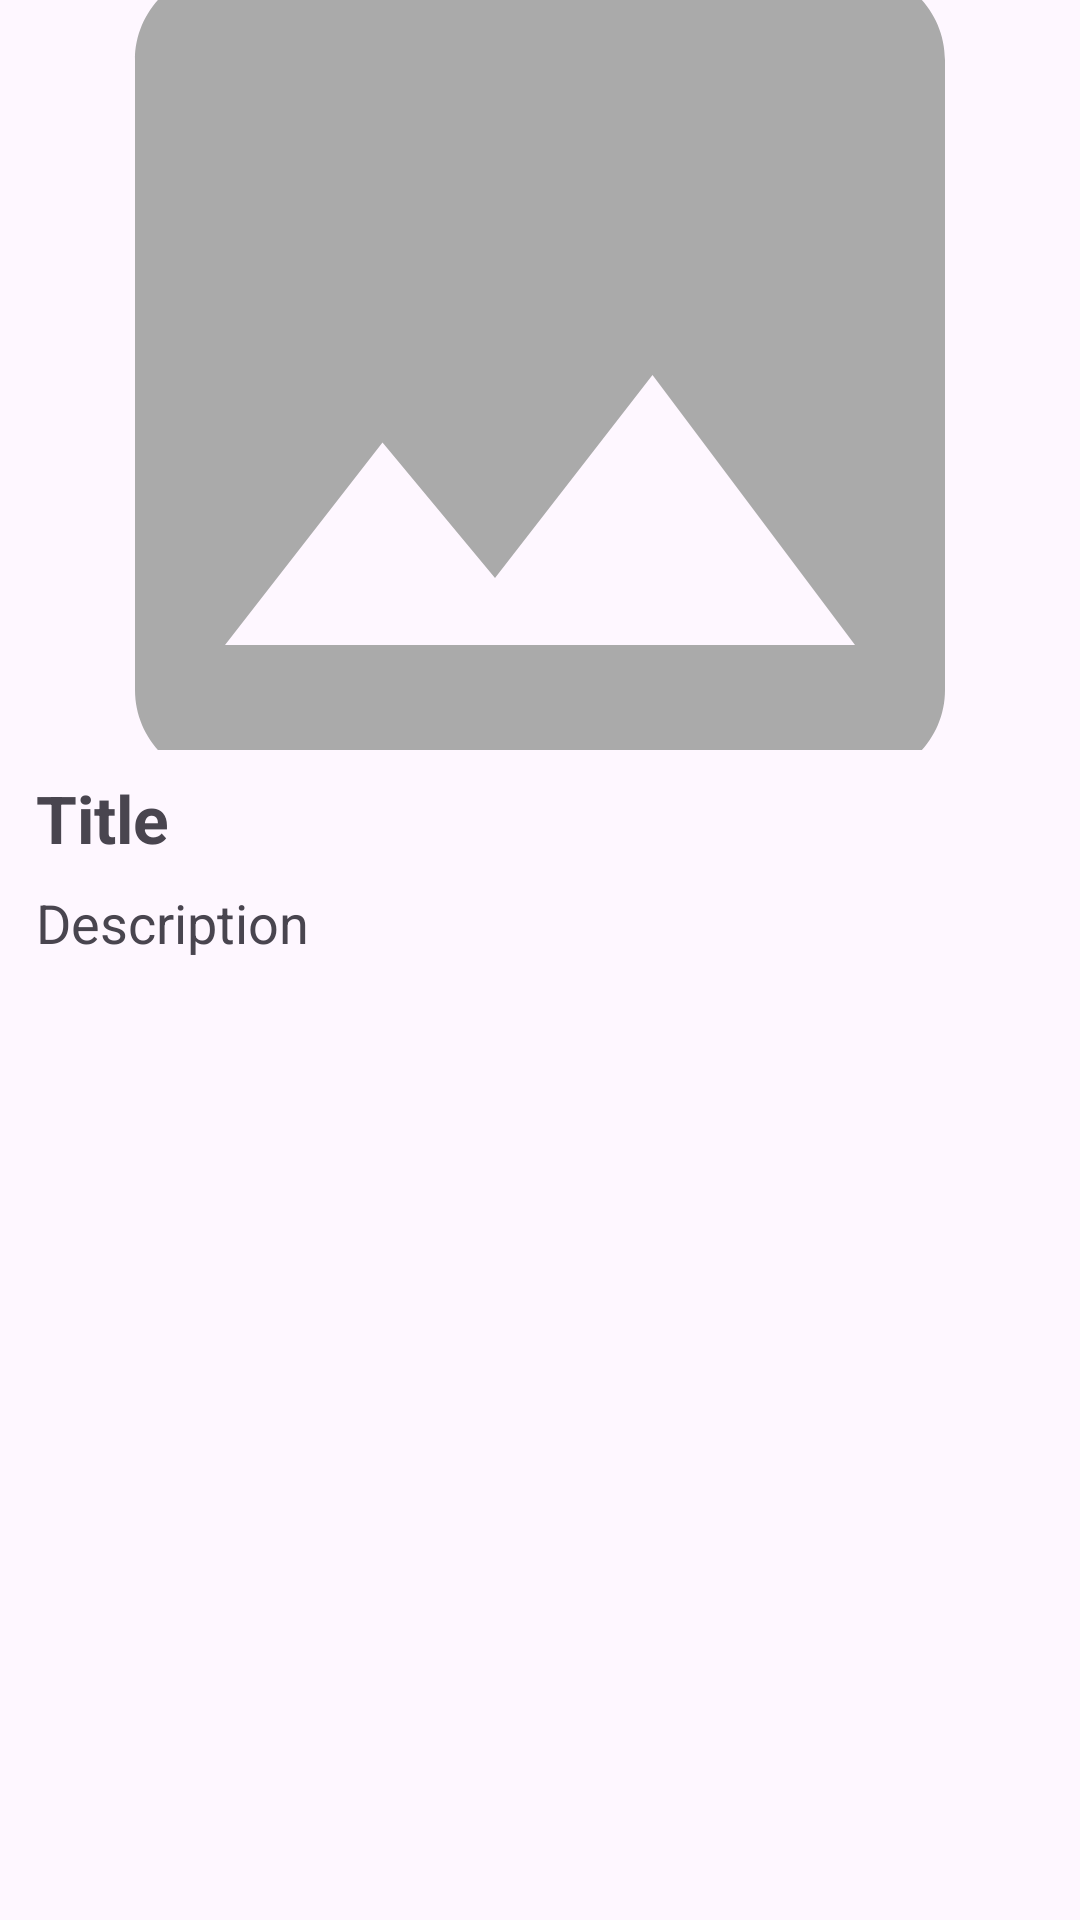

Here is an Android app screen rendered from its layout file. Give the layout XML and the strings, colors and styles it references.
<!-- AndroidManifest.xml: application theme Theme.LoginWithAnimation -->
<!-- res/layout/activity_detail.xml -->
<?xml version="1.0" encoding="utf-8"?>
<ScrollView xmlns:android="http://schemas.android.com/apk/res/android"
    xmlns:app="http://schemas.android.com/apk/res-auto"
    xmlns:tools="http://schemas.android.com/tools"
    android:layout_width="match_parent"
    android:layout_height="match_parent"
    tools:context=".view.detail.DetailActivity">

        <androidx.constraintlayout.widget.ConstraintLayout
            android:layout_width="match_parent"
            android:layout_height="wrap_content" >

            <ImageView
                android:id="@+id/tv_detail_photo"
                android:layout_width="match_parent"
                android:layout_height="250dp"
                android:contentDescription="@string/content_desc_preview_image_detail_story"
                android:scaleType="centerCrop"
                app:layout_constraintEnd_toEndOf="parent"
                app:layout_constraintStart_toStartOf="parent"
                app:layout_constraintTop_toTopOf="parent"
                android:transitionName="image"
                app:srcCompat="@drawable/ic_image" />

            <TextView
                android:id="@+id/tv_detail_name"
                android:layout_width="match_parent"
                android:layout_height="wrap_content"
                android:layout_marginHorizontal="12dp"
                android:layout_marginVertical="8dp"
                android:text="@string/title_story"
                android:textSize="22sp"
                android:textStyle="bold"
                android:transitionName="title"
                app:layout_constraintEnd_toEndOf="parent"
                app:layout_constraintStart_toStartOf="parent"
                app:layout_constraintTop_toBottomOf="@+id/tv_detail_photo" />

            <TextView
                android:id="@+id/tv_detail_description"
                android:layout_width="match_parent"
                android:layout_height="wrap_content"
                android:layout_marginHorizontal="12dp"
                android:layout_marginVertical="8dp"
                android:text="@string/description_story"
                android:textSize="18sp"
                android:transitionName="desc"
                app:layout_constraintBottom_toBottomOf="parent"
                app:layout_constraintEnd_toEndOf="parent"
                app:layout_constraintStart_toStartOf="parent"
                app:layout_constraintTop_toBottomOf="@+id/tv_detail_name" />

        </androidx.constraintlayout.widget.ConstraintLayout>

</ScrollView>
<!-- resources referenced by this layout -->
<resources>
  <!-- drawable ic_image (drawable) -->
  <vector xmlns:android="http://schemas.android.com/apk/res/android" android:height="24dp" android:tint="@android:color/darker_gray" android:viewportHeight="24" android:viewportWidth="24" android:width="24dp">
        
      <path android:fillColor="@android:color/darker_gray" android:pathData="M21,19V5c0,-1.1 -0.9,-2 -2,-2H5c-1.1,0 -2,0.9 -2,2v14c0,1.1 0.9,2 2,2h14c1.1,0 2,-0.9 2,-2zM8.5,13.5l2.5,3.01L14.5,12l4.5,6H5l3.5,-4.5z"/>
      
  </vector>
  <string name="content_desc_preview_image_detail_story">A brief image for the story details.</string>
  <string name="description_story">Description</string>
  <string name="title_story">Title</string>
  <style name="Theme.LoginWithAnimation" parent="Base.Theme.LoginWithAnimation" />
  <style name="Base.Theme.LoginWithAnimation" parent="Theme.Material3.DayNight">
          
          
      </style>
</resources>
